pico-8 play session: hold → + tap 🅾, after a click and taps of 🅾, ❎, 🅾+❎, 🅾 in the second before t = 0

[t = 4 s] hold → ~4s, tap 🅾 ~7×
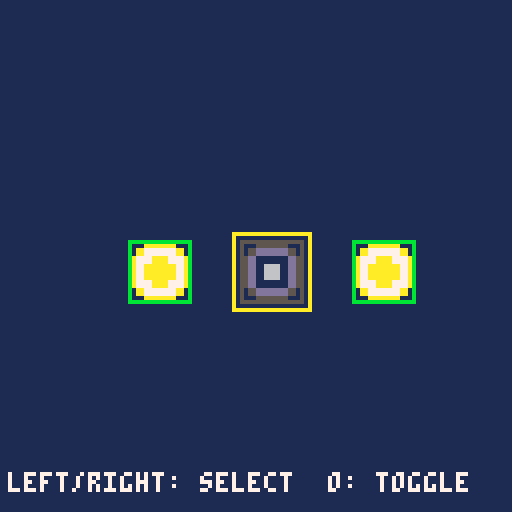

pico-8 cartridge
version 43
__lua__


-- pikonest:name:1:0:40,0,16,16,32,60:4c616d702031
-- pikonest:name:1:1:40,0,16,16,60,60:4c616d702032
-- pikonest:name:1:2:40,0,16,16,88,60:4c616d702033
function _init()
 game_bg=1
 game_goal=2
 game_count=3
 sprite1_sx=40
 sprite1_sy=0
 sprite1_w=16
 sprite1_h=16
 sprite1_x=32
 sprite1_y=60
 sprite1_movement=0
 sprite1_speed=1
 sprite1_rule=4
 sprite1_target=0
 sprite1_on=0
 sprite1_neighbor=1
 sprite1_visible=1
 sprite1_animation=2
 sprite1_frames=2
 sprite1_f0_sx=40
 sprite1_f0_sy=0
 sprite1_f0_w=16
 sprite1_f0_h=16
 sprite1_f0_ticks=1
 sprite1_f1_sx=56
 sprite1_f1_sy=0
 sprite1_f1_w=16
 sprite1_f1_h=16
 sprite1_f1_ticks=30
 sprite1_clock=0
 sprite1_active=0
 sprite1_sfx=8
 sprite2_sx=40
 sprite2_sy=0
 sprite2_w=16
 sprite2_h=16
 sprite2_x=60
 sprite2_y=60
 sprite2_movement=0
 sprite2_speed=1
 sprite2_rule=4
 sprite2_target=0
 sprite2_on=0
 sprite2_neighbor=2
 sprite2_visible=1
 sprite2_animation=2
 sprite2_frames=2
 sprite2_f0_sx=40
 sprite2_f0_sy=0
 sprite2_f0_w=16
 sprite2_f0_h=16
 sprite2_f0_ticks=1
 sprite2_f1_sx=56
 sprite2_f1_sy=0
 sprite2_f1_w=16
 sprite2_f1_h=16
 sprite2_f1_ticks=30
 sprite2_clock=0
 sprite2_active=0
 sprite2_sfx=8
 sprite3_sx=40
 sprite3_sy=0
 sprite3_w=16
 sprite3_h=16
 sprite3_x=88
 sprite3_y=60
 sprite3_movement=0
 sprite3_speed=1
 sprite3_rule=4
 sprite3_target=0
 sprite3_on=0
 sprite3_neighbor=-1
 sprite3_visible=1
 sprite3_animation=2
 sprite3_frames=2
 sprite3_f0_sx=40
 sprite3_f0_sy=0
 sprite3_f0_w=16
 sprite3_f0_h=16
 sprite3_f0_ticks=1
 sprite3_f1_sx=56
 sprite3_f1_sy=0
 sprite3_f1_w=16
 sprite3_f1_h=16
 sprite3_f1_ticks=30
 sprite3_clock=0
 sprite3_active=0
 sprite3_sfx=8
 sfx(-1,3)
 game_win_sfx=9
 game_score=0
 game_result=0
 game_selected=0
 game_last0=btn(0)
 game_last1=btn(1)
 game_last2=btn(2)
 game_last3=btn(3)
 game_last4=btn(4)
 game_last5=btn(5)
end

function _update()
 local pressed0=btn(0) and not game_last0
 game_last0=btn(0)
 local pressed1=btn(1) and not game_last1
 game_last1=btn(1)
 local pressed2=btn(2) and not game_last2
 game_last2=btn(2)
 local pressed3=btn(3) and not game_last3
 game_last3=btn(3)
 local pressed4=btn(4) and not game_last4
 game_last4=btn(4)
 local pressed5=btn(5) and not game_last5
 game_last5=btn(5)
 if pressed5 then
  _init()
  return
 end
 if game_result~=0 then return end
 if pressed0 then game_selected=(game_selected+2)%3 end
 if pressed1 then game_selected=(game_selected+1)%3 end
 if pressed4 and game_selected==0 then sprite1_on=1-sprite1_on sprite2_on=1-sprite2_on sfx(sprite1_sfx,3) end
 if pressed4 and game_selected==1 then sprite2_on=1-sprite2_on sprite3_on=1-sprite3_on sfx(sprite2_sfx,3) end
 if pressed4 and game_selected==2 then sprite3_on=1-sprite3_on sfx(sprite3_sfx,3) end
 if sprite1_on==1 then
  if sprite1_active==1 then sprite1_clock=(sprite1_clock+1)%31 end
  sprite1_active=1
 else
  sprite1_clock=0
  sprite1_active=0
 end
 if sprite2_on==1 then
  if sprite2_active==1 then sprite2_clock=(sprite2_clock+1)%31 end
  sprite2_active=1
 else
  sprite2_clock=0
  sprite2_active=0
 end
 if sprite3_on==1 then
  if sprite3_active==1 then sprite3_clock=(sprite3_clock+1)%31 end
  sprite3_active=1
 else
  sprite3_clock=0
  sprite3_active=0
 end
 if game_result==0 and sprite1_on==1 and sprite2_on==1 and sprite3_on==1 then game_result=1 end
 if game_result==1 then sfx(game_win_sfx,3) end
end

function _draw()
 cls(game_bg)
 if sprite1_visible==1 then
  if sprite1_clock<1 then
   sspr(40,0,16,16,sprite1_x,sprite1_y)
  else
   sspr(56,0,16,16,sprite1_x,sprite1_y)
  end
  rect(sprite1_x,sprite1_y,sprite1_x+15,sprite1_y+15,sprite1_on==1 and 11 or 5)
  if game_selected==0 then rect(sprite1_x-2,sprite1_y-2,sprite1_x+17,sprite1_y+17,10) end
 end
 if sprite2_visible==1 then
  if sprite2_clock<1 then
   sspr(40,0,16,16,sprite2_x,sprite2_y)
  else
   sspr(56,0,16,16,sprite2_x,sprite2_y)
  end
  rect(sprite2_x,sprite2_y,sprite2_x+15,sprite2_y+15,sprite2_on==1 and 11 or 5)
  if game_selected==1 then rect(sprite2_x-2,sprite2_y-2,sprite2_x+17,sprite2_y+17,10) end
 end
 if sprite3_visible==1 then
  if sprite3_clock<1 then
   sspr(40,0,16,16,sprite3_x,sprite3_y)
  else
   sspr(56,0,16,16,sprite3_x,sprite3_y)
  end
  rect(sprite3_x,sprite3_y,sprite3_x+15,sprite3_y+15,sprite3_on==1 and 11 or 5)
  if game_selected==2 then rect(sprite3_x-2,sprite3_y-2,sprite3_x+17,sprite3_y+17,10) end
 end
 print("left/right: select  o: toggle",2,118,7)
 if game_result~=0 then
  rectfill(14,48,113,76,1)
  rect(14,48,113,76,7)
  print(game_result==1 and "you win!" or "try again",44,54,10)
  print("x: restart",44,66,7)
 end
end
__gfx__
000000000000008888000000000000aaaa00000000005555555500000000aaaaaaaa000000000000000000000000000000000000000000000000000000000000
000000000000008888000000000000aaaa00000000005555555500000000aaaaaaaa000000000000000000000000000000000000000000000000000000000000
00000000000088eeee880000000000aaaa0000000055dddddddd550000aa77777777aa0000000000000000000000000000000000000000000000000000000000
00000000000088eeee880000000000aaaa0000000055dddddddd550000aa77777777aa0000000000000000000000000000000000000000000000000000000000
000000000088eeeeeeee880000aaaaaaaaaaaa0055dd11111111dd55aa7777aaaa7777aa00000000000000000000000000000000000000000000000000000000
000000000088eeeeeeee880000aaaaaaaaaaaa0055dd11111111dd55aa7777aaaa7777aa00000000000000000000000000000000000000000000000000000000
0000000088eeee7777eeee88aaaa77777777aaaa55dd11666611dd55aa77aaaaaaaa77aa00000000000000000000000000000000000000000000000000000000
0000000088eeee7777eeee88aaaa77777777aaaa55dd11666611dd55aa77aaaaaaaa77aa00000000000000000000000000000000000000000000000000000000
0000000088eeee1111eeee8800aaaaaaaaaaaa0055dd11666611dd55aa77aaaaaaaa77aa00000000000000000000000000000000000000000000000000000000
0000000088eeee1111eeee8800aaaaaaaaaaaa0055dd11666611dd55aa77aaaaaaaa77aa00000000000000000000000000000000000000000000000000000000
000000000088eeeeeeee88000000aaaaaaaa000055dd11111111dd55aa7777aaaa7777aa00000000000000000000000000000000000000000000000000000000
000000000088eeeeeeee88000000aaaaaaaa000055dd11111111dd55aa7777aaaa7777aa00000000000000000000000000000000000000000000000000000000
00000000000088888888000000aaaa0000aaaa000055dddddddd550000aa77777777aa0000000000000000000000000000000000000000000000000000000000
00000000000088888888000000aaaa0000aaaa000055dddddddd550000aa77777777aa0000000000000000000000000000000000000000000000000000000000
000000000000880000880000000000000000000000005555555500000000aaaaaaaa000000000000000000000000000000000000000000000000000000000000
000000000000880000880000000000000000000000005555555500000000aaaaaaaa000000000000000000000000000000000000000000000000000000000000
00000000000000000000000000000000000000000000000000000000000000000000000000000000000000000000000000000000000000000000000000000000
00000000000000000000000000000000000000000000000000000000000000000000000000000000000000000000000000000000000000000000000000000000
00000000000000000000000000000000000000000000000000000000000000000000000000000000000000000000000000000000000000000000000000000000
00000000000000000000000000000000000000000000000000000000000000000000000000000000000000000000000000000000000000000000000000000000
00000000000000000000000000000000000000000000000000000000000000000000000000000000000000000000000000000000000000000000000000000000
00000000000000000000000000000000000000000000000000000000000000000000000000000000000000000000000000000000000000000000000000000000
00000000000000000000000000000000000000000000000000000000000000000000000000000000000000000000000000000000000000000000000000000000
00000000000000000000000000000000000000000000000000000000000000000000000000000000000000000000000000000000000000000000000000000000
00000000000000000000000000000000000000000000000000000000000000000000000000000000000000000000000000000000000000000000000000000000
00000000000000000000000000000000000000000000000000000000000000000000000000000000000000000000000000000000000000000000000000000000
00000000000000000000000000000000000000000000000000000000000000000000000000000000000000000000000000000000000000000000000000000000
00000000000000000000000000000000000000000000000000000000000000000000000000000000000000000000000000000000000000000000000000000000
00000000000000000000000000000000000000000000000000000000000000000000000000000000000000000000000000000000000000000000000000000000
00000000000000000000000000000000000000000000000000000000000000000000000000000000000000000000000000000000000000000000000000000000
00000000000000000000000000000000000000000000000000000000000000000000000000000000000000000000000000000000000000000000000000000000
00000000000000000000000000000000000000000000000000000000000000000000000000000000000000000000000000000000000000000000000000000000
00000000000000000000000000000000000000000000000000000000000000000000000000000000000000000000000000000000000000000000000000000000
00bb0000000000000000000000000000000000000000000000000000000000000000000000000000000000000000000000000000000000000000000000000000
0bbbb000000000000000000000000000000000000000000000000000000000000000000000000000000000000000000000000000000000000000000000000000
00bb0000000000000000000000000000000000000000000000000000000000000000000000000000000000000000000000000000000000000000000000000000
00000000000000000000000000000000000000000000000000000000000000000000000000000000000000000000000000000000000000000000000000000000
00000b00000000000000000000000000000000000000000000000000000000000000000000000000000000000000000000000000000000000000000000000000
0000bbb0000000000000000000000000000000000000000000000000000000000000000000000000000000000000000000000000000000000000000000000000
00000b00000000000000000000000000000000000000000000000000000000000000000000000000000000000000000000000000000000000000000000000000
